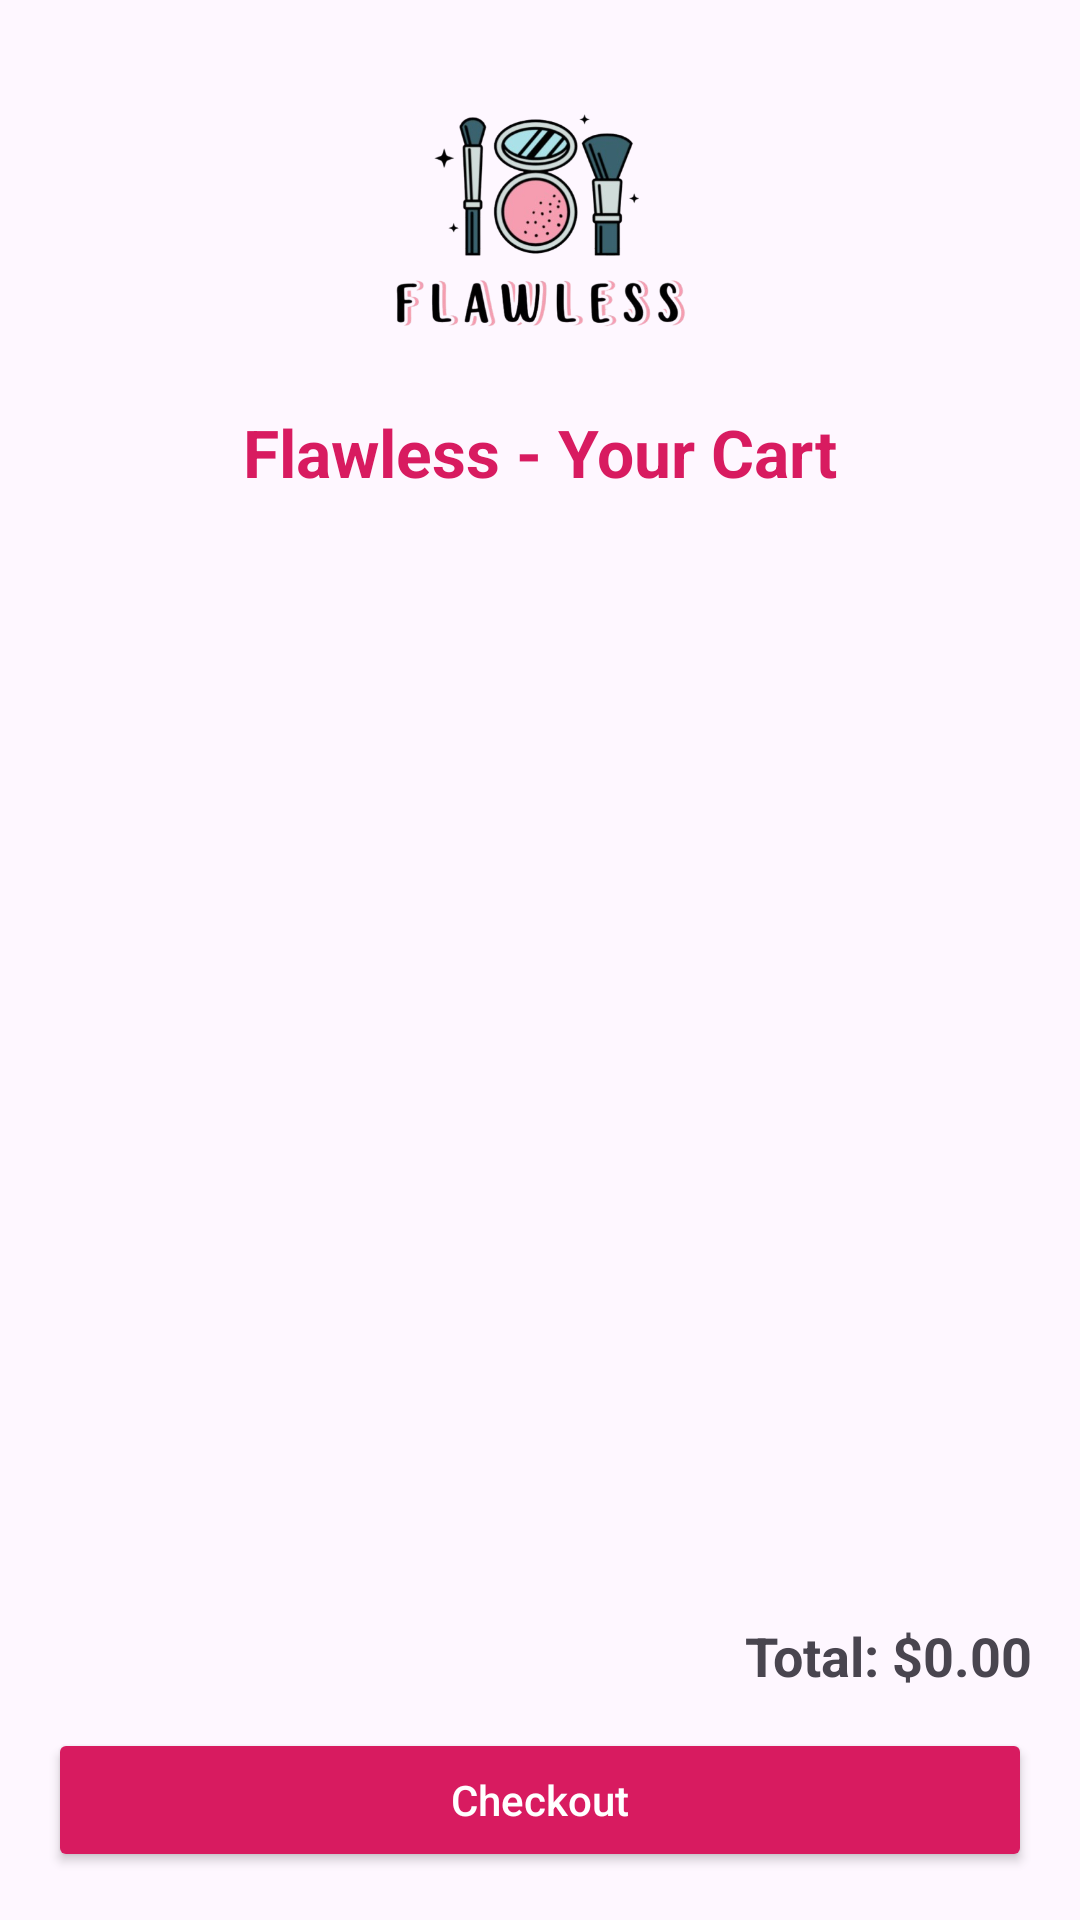

Write the Android layout XML for this screen, with the resource values it uses.
<!-- AndroidManifest.xml: application theme Theme.Makeupstore -->
<!-- res/layout/activity_cart.xml -->
<?xml version="1.0" encoding="utf-8"?>
<LinearLayout
    xmlns:android="http://schemas.android.com/apk/res/android"
    android:layout_width="match_parent"
    android:layout_height="match_parent"
    android:orientation="vertical"
    android:padding="16dp">

    
    <ImageView
        android:layout_width="120dp"
        android:layout_height="120dp"
        android:layout_gravity="center_horizontal"
        android:src="@drawable/makeuplogo"
        android:contentDescription="Flawless Logo"
        android:paddingBottom="8dp"/>

    <TextView
        android:layout_width="wrap_content"
        android:layout_height="wrap_content"
        android:text="Flawless - Your Cart"
        android:textSize="22sp"
        android:textStyle="bold"
        android:textColor="#D81B60"
        android:layout_gravity="center_horizontal"
        android:paddingBottom="12dp"/>

    <ListView
        android:id="@+id/cartListView"
        android:layout_width="match_parent"
        android:layout_height="0dp"
        android:layout_weight="1"
        android:dividerHeight="10dp"/>

    <TextView
        android:id="@+id/totalPriceText"
        android:layout_width="match_parent"
        android:layout_height="wrap_content"
        android:text="Total: $0.00"
        android:textSize="18sp"
        android:textStyle="bold"
        android:gravity="end"
        android:paddingTop="12dp"/>

    <Button
        android:id="@+id/checkoutButton"
        android:layout_width="match_parent"
        android:layout_height="wrap_content"
        android:text="Checkout"
        android:backgroundTint="#D81B60"
        android:textColor="#FFF"
        android:textAllCaps="false"
        android:layout_marginTop="12dp"/>
</LinearLayout>
<!-- resources referenced by this layout -->
<resources>
  <!-- drawable makeuplogo: png bitmap (drawable, 157254 bytes) -->
  <style name="Theme.Makeupstore" parent="Base.Theme.Makeupstore" />
  <style name="Base.Theme.Makeupstore" parent="Theme.Material3.DayNight.NoActionBar">
          
          
      </style>
</resources>
